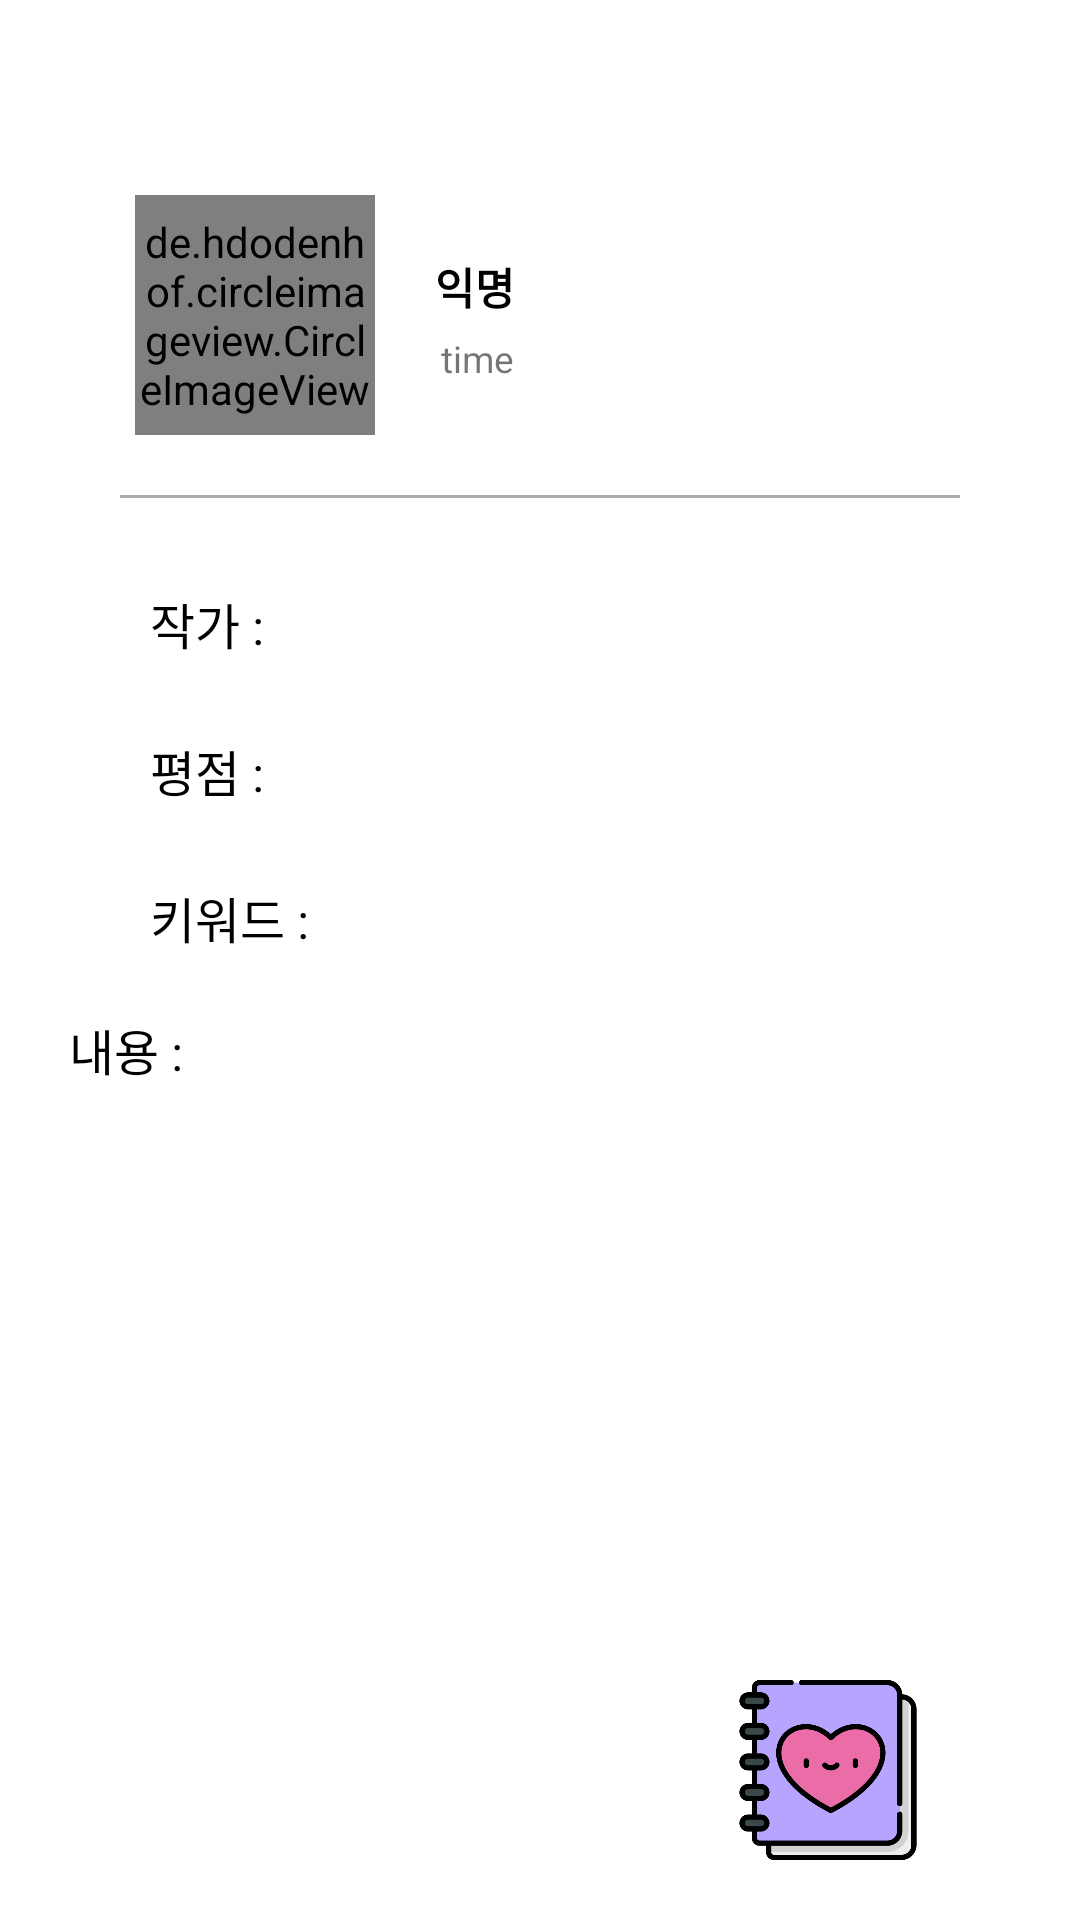

Here is an Android app screen rendered from its layout file. Give the layout XML and the strings, colors and styles it references.
<!-- AndroidManifest.xml: application theme Theme.KirokHada -->
<!-- res/layout/activity_s_board.xml -->
<?xml version="1.0" encoding="utf-8"?>
<androidx.constraintlayout.widget.ConstraintLayout xmlns:android="http://schemas.android.com/apk/res/android"
    xmlns:app="http://schemas.android.com/apk/res-auto"
    android:id="@+id/mainConstraintLayout"
    android:layout_width="match_parent"
    android:layout_height="match_parent"
    android:background="#ffffff">


    <TextView
        android:id="@+id/s_title_textView"
        android:layout_width="wrap_content"
        android:layout_height="wrap_content"
        android:layout_marginTop="40dp"
        android:layout_marginBottom="20dp"
        android:elevation="4dp"
        android:text="제목"
        android:textColor="@android:color/black"
        android:textSize="12pt"
        android:textStyle="bold"
        app:layout_constraintBottom_toTopOf="@+id/contentLayout"
        app:layout_constraintEnd_toEndOf="parent"
        app:layout_constraintStart_toStartOf="parent"
        app:layout_constraintTop_toTopOf="parent" />

    <EditText
        android:id="@+id/titleEditText"
        android:layout_width="wrap_content"
        android:layout_height="wrap_content"
        android:layout_marginTop="40dp"
        android:layout_marginBottom="20dp"
        android:maxLength="12"
        android:maxLines="1"
        android:textSize="12pt"
        android:textStyle="bold"
        android:visibility="gone"
        app:layout_constraintBottom_toTopOf="@+id/contentLayout"
        app:layout_constraintEnd_toEndOf="parent"
        app:layout_constraintStart_toStartOf="parent"
        app:layout_constraintTop_toTopOf="parent" />

    <androidx.constraintlayout.widget.ConstraintLayout
        android:id="@+id/contentLayout"
        android:layout_width="match_parent"
        android:layout_height="600dp"
        android:layout_marginStart="20dp"
        android:layout_marginTop="100dp"
        android:layout_marginEnd="20dp"
        android:layout_marginBottom="60dp"
        android:background="@drawable/white_circle_bg"
        android:elevation="8dp"
        app:layout_constraintBottom_toBottomOf="parent"
        app:layout_constraintEnd_toEndOf="parent"
        app:layout_constraintStart_toStartOf="parent"
        app:layout_constraintTop_toTopOf="parent">

        <ImageView
            android:id="@+id/cute"
            android:layout_width="88dp"
            android:layout_height="60dp"
            android:layout_marginEnd="20dp"
            android:layout_marginBottom="20dp"
            android:src="@drawable/notebook"
            app:layout_constraintBottom_toBottomOf="parent"
            app:layout_constraintEnd_toEndOf="parent" />

        <de.hdodenhof.circleimageview.CircleImageView
            android:id="@+id/userProfile_s"
            android:layout_width="80dp"
            android:layout_height="80dp"
            android:layout_marginStart="25dp"
            android:layout_marginTop="25dp"
            android:src="@drawable/user"
            app:civ_border_color="@android:color/black"
            app:civ_border_width="1dp"
            app:layout_constraintStart_toStartOf="parent"
            app:layout_constraintTop_toTopOf="parent" />


        <TextView
            android:id="@+id/userName_s"
            android:layout_width="wrap_content"
            android:layout_height="wrap_content"
            android:layout_marginStart="20dp"
            android:layout_marginTop="45dp"
            android:text="익명"
            android:textColor="@android:color/black"
            android:textSize="7pt"
            android:textStyle="bold"
            app:layout_constraintStart_toEndOf="@id/userProfile_s"
            app:layout_constraintTop_toTopOf="parent" />

        <TextView
            android:id="@+id/dateCount"
            android:layout_width="wrap_content"
            android:layout_height="wrap_content"
            android:layout_marginStart="22dp"
            android:layout_marginTop="5dp"
            android:text="time"
            android:textSize="6pt"
            app:layout_constraintStart_toEndOf="@+id/userProfile_s"
            app:layout_constraintTop_toBottomOf="@+id/userName_s" />


        <Button
            android:id="@+id/update_btn"
            android:layout_width="wrap_content"
            android:layout_height="wrap_content"
            android:layout_marginTop="40dp"
            android:layout_marginEnd="10dp"
            android:background="@android:color/transparent"
            android:text="수정 완료"
            android:textColor="@color/black"
            android:visibility="gone"
            app:layout_constraintEnd_toEndOf="parent"
            app:layout_constraintTop_toTopOf="parent" />

        <Button
            android:id="@+id/modify_btn"
            android:layout_width="62dp"
            android:layout_height="40dp"
            android:layout_marginBottom="5dp"
            android:background="@android:color/transparent"
            android:text="수정"
            android:textColor="@color/black"
            android:visibility="gone"
            app:layout_constraintBottom_toTopOf="@+id/justLine"
            app:layout_constraintEnd_toEndOf="parent"
            app:layout_constraintEnd_toStartOf="@+id/del_btn" />

        <Button
            android:id="@+id/del_btn"
            android:layout_width="62dp"
            android:layout_height="40dp"
            android:layout_marginEnd="15dp"
            android:layout_marginBottom="5dp"
            android:background="@android:color/transparent"
            android:text="삭제"
            android:textColor="@color/black"
            android:visibility="gone"
            app:layout_constraintBottom_toTopOf="@+id/justLine"
            app:layout_constraintEnd_toEndOf="parent" />

        <LinearLayout
            android:id="@+id/justLine"
            android:layout_width="match_parent"
            android:layout_height="1dp"
            android:layout_marginStart="20dp"
            android:layout_marginTop="20dp"
            android:layout_marginEnd="20dp"
            android:background="@android:color/darker_gray"
            android:orientation="horizontal"
            app:layout_constraintEnd_toEndOf="parent"
            app:layout_constraintStart_toStartOf="parent"
            app:layout_constraintTop_toBottomOf="@+id/userProfile_s" />

        <TextView
            android:id="@+id/authorText"
            android:layout_width="wrap_content"
            android:layout_height="wrap_content"
            android:layout_marginStart="30dp"
            android:layout_marginTop="30dp"
            android:text="작가 : "
            android:textColor="@color/colorBlack"
            android:textSize="8pt"
            app:layout_constraintStart_toStartOf="parent"
            app:layout_constraintTop_toBottomOf="@+id/justLine" />

        <TextView
            android:id="@+id/ratingText"
            android:layout_width="wrap_content"
            android:layout_height="wrap_content"
            android:layout_marginStart="30dp"
            android:layout_marginTop="25dp"
            android:text="평점 : "
            android:textColor="@color/colorBlack"
            android:textSize="8pt"
            app:layout_constraintStart_toStartOf="parent"
            app:layout_constraintTop_toBottomOf="@+id/authorText" />

        <TextView
            android:id="@+id/keywordText"
            android:layout_width="wrap_content"
            android:layout_height="wrap_content"
            android:layout_marginStart="30dp"
            android:layout_marginTop="25dp"
            android:text="키워드 : "
            android:textColor="@color/colorBlack"
            android:textSize="8pt"
            app:layout_constraintStart_toStartOf="parent"
            app:layout_constraintTop_toBottomOf="@+id/ratingText" />


        <TextView
            android:id="@+id/contentText"
            android:layout_width="320dp"
            android:layout_height="wrap_content"
            android:layout_marginStart="6dp"
            android:layout_marginTop="20dp"
            android:text="내용 : "
            android:textColor="@color/colorBlack"
            android:textSize="8pt"
            app:layout_constraintEnd_toEndOf="parent"
            app:layout_constraintStart_toStartOf="parent"
            app:layout_constraintTop_toBottomOf="@+id/keywordText" />

        <EditText
            android:id="@+id/authorEditText"
            android:layout_width="200dp"
            android:layout_height="wrap_content"
            android:layout_marginStart="10dp"
            android:layout_marginTop="20dp"
            android:visibility="invisible"
            app:layout_constraintStart_toEndOf="@id/authorText"
            app:layout_constraintTop_toBottomOf="@id/justLine" />

        <EditText
            android:id="@+id/ratingEditText"
            android:layout_width="200dp"
            android:layout_height="wrap_content"
            android:layout_marginStart="10dp"
            android:layout_marginTop="5dp"
            android:visibility="invisible"
            app:layout_constraintStart_toEndOf="@+id/ratingText"
            app:layout_constraintTop_toBottomOf="@+id/authorEditText" />

        <EditText
            android:id="@+id/keywordEditText"
            android:layout_width="200dp"
            android:layout_height="wrap_content"
            android:layout_marginStart="10dp"
            android:layout_marginTop="5dp"
            android:visibility="invisible"
            app:layout_constraintStart_toEndOf="@+id/keywordText"
            app:layout_constraintTop_toBottomOf="@+id/ratingEditText" />

        <EditText
            android:id="@+id/contentEditText"
            android:layout_width="320dp"
            android:layout_height="wrap_content"
            android:layout_marginStart="6dp"
            android:layout_marginTop="40dp"
            android:visibility="invisible"
            app:layout_constraintEnd_toEndOf="parent"
            app:layout_constraintStart_toStartOf="parent"
            app:layout_constraintTop_toBottomOf="@+id/keywordEditText" />

    </androidx.constraintlayout.widget.ConstraintLayout>

</androidx.constraintlayout.widget.ConstraintLayout>
<!-- resources referenced by this layout -->
<resources>
  <color name="black">#FF000000</color>
  <color name="colorBlack">#000000</color>
  <!-- drawable notebook: png bitmap (drawable, 30515 bytes) -->
  <style name="Theme.KirokHada" parent="Theme.MaterialComponents.DayNight.DarkActionBar">
          
          <item name="colorPrimary">@color/colorPastelPurple</item>
          <item name="colorPrimaryVariant">@color/colorPastelPurple</item>
          <item name="colorOnPrimary">@color/white</item>
          
          <item name="colorSecondary">@color/teal_200</item>
          <item name="colorSecondaryVariant">@color/teal_700</item>
          <item name="colorOnSecondary">@color/black</item>
          
          <item name="android:statusBarColor" tools:targetApi="l">?attr/colorPrimaryVariant</item>
          
      </style>
  <color name="colorPastelPurple">#dccbed</color>
  <color name="white">#FFFFFFFF</color>
  <color name="teal_200">#FF03DAC5</color>
  <color name="teal_700">#FF018786</color>
</resources>
